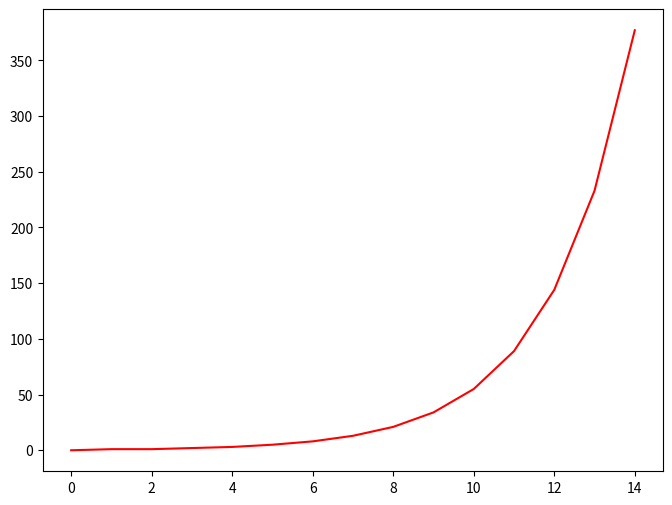

The script that saved this image: (Note: this script raises an exception after producing the figure.)
import numpy as np
import matplotlib.pyplot as plt

xRange = 15
X = np.arange(0,xRange)

Y = []
Y.append(0)
Y.append(1)
for i in range(2,xRange):
    Y.append(Y[i-2] + Y[i-1]) 

plt.figure(figsize=(8,6), dpi=100)

plt.plot(X,Y, color="red")

plt.savefig("figures/fibonacci.png", dpi=100)

plt.show()